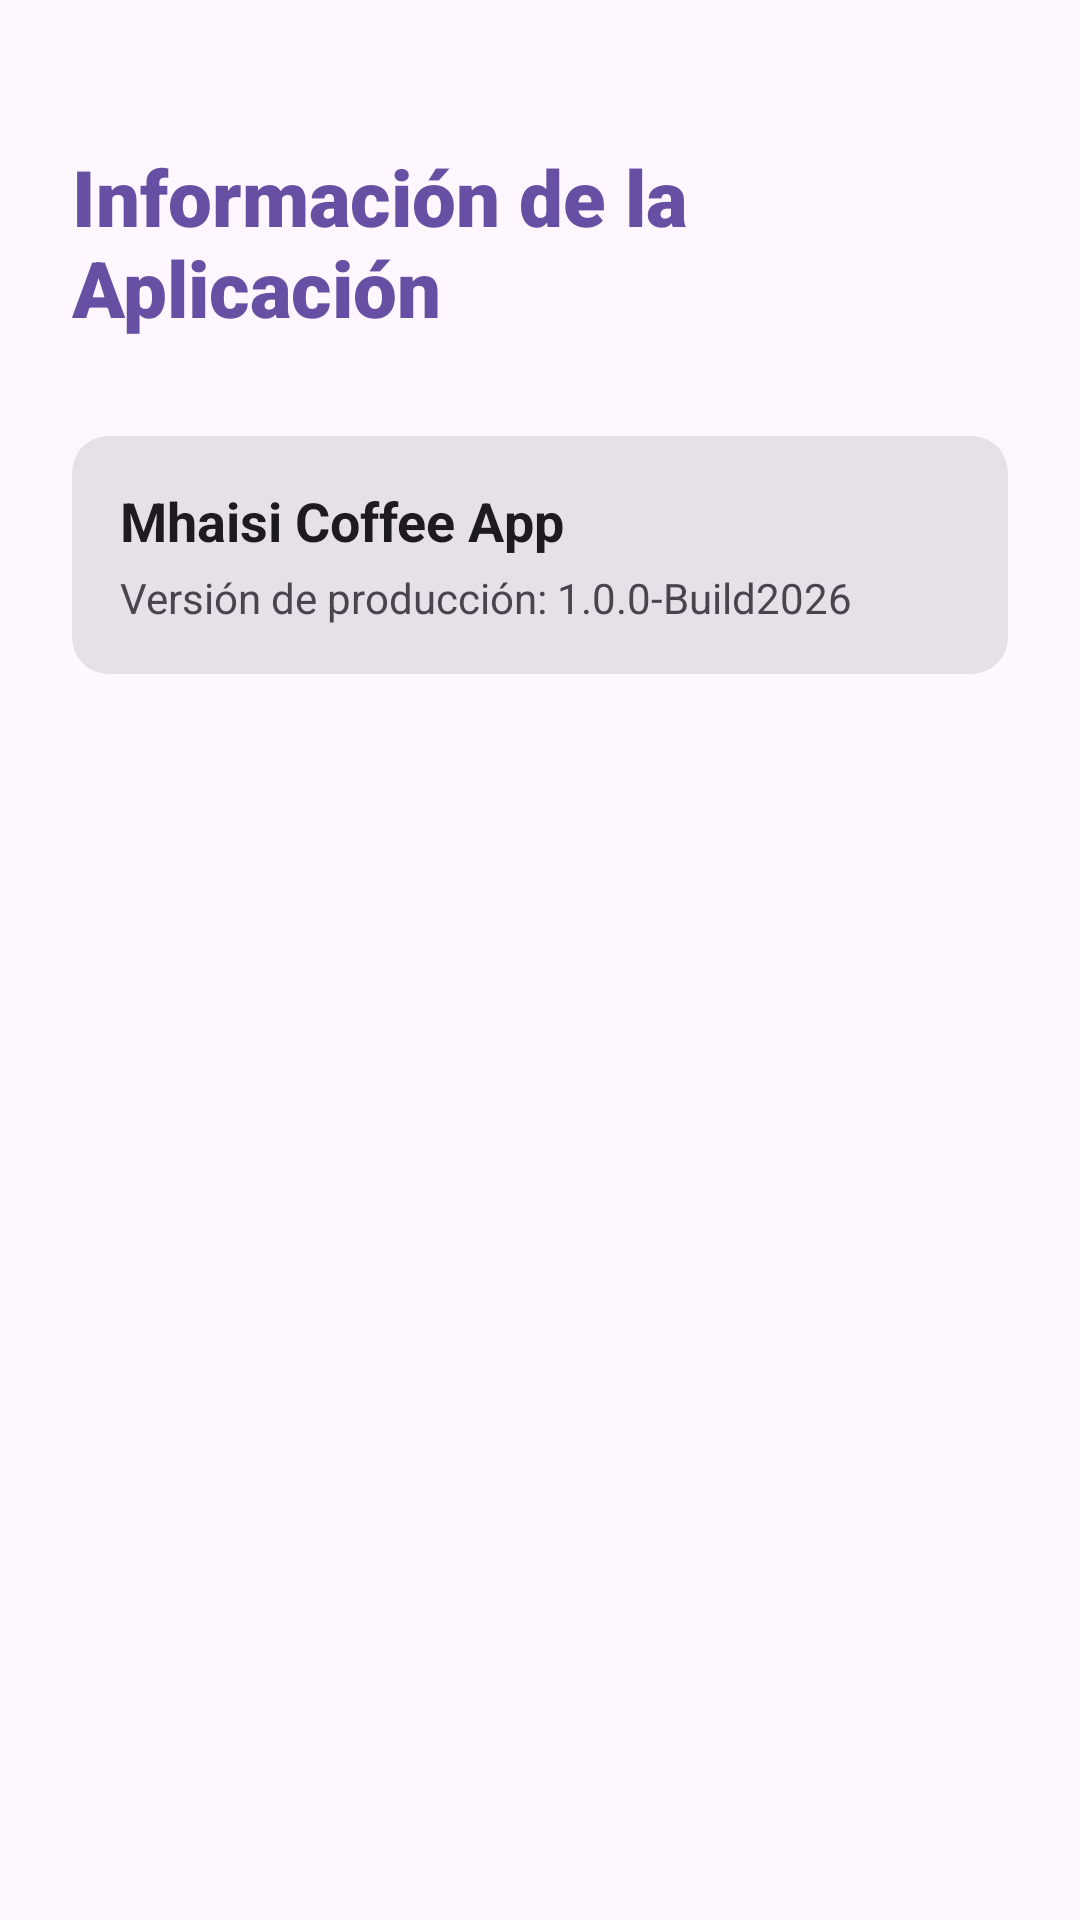

Reconstruct the res/layout file that produces this screen, plus the resources it refers to.
<!-- AndroidManifest.xml: application theme Theme.Navegacion_Menus -->
<!-- res/layout/activity_more_info.xml -->
<?xml version="1.0" encoding="utf-8"?>
<androidx.coordinatorlayout.widget.CoordinatorLayout
    xmlns:android="http://schemas.android.com/apk/res/android"
    xmlns:app="http://schemas.android.com/apk/res-auto"
    android:layout_width="match_parent"
    android:layout_height="match_parent"
    android:background="?attr/colorSurface"
    android:fitsSystemWindows="true">

    <LinearLayout
        android:layout_width="match_parent"
        android:layout_height="match_parent"
        android:orientation="vertical"
        android:padding="24dp"
        android:gravity="center_horizontal">

        <TextView
            android:layout_width="wrap_content"
            android:layout_height="wrap_content"
            android:text="Información de la Aplicación"
            android:textSize="26sp"
            android:fontFamily="sans-serif-black"
            android:textColor="?attr/colorPrimary"
            android:layout_marginTop="24dp"
            android:layout_marginBottom="32dp"/>

        <com.google.android.material.card.MaterialCardView
            android:layout_width="match_parent"
            android:layout_height="wrap_content"
            android:layout_marginBottom="16dp"
            style="@style/Widget.Material3.CardView.Filled">

            <LinearLayout
                android:layout_width="match_parent"
                android:layout_height="wrap_content"
                android:orientation="vertical"
                android:padding="16dp">

                <TextView
                    android:layout_width="wrap_content"
                    android:layout_height="wrap_content"
                    android:text="Mhaisi Coffee App"
                    android:textSize="18sp"
                    android:textStyle="bold"
                    android:textColor="?android:attr/textColorPrimary"
                    android:layout_marginBottom="4dp"/>

                <TextView
                    android:layout_width="wrap_content"
                    android:layout_height="wrap_content"
                    android:text="Versión de producción: 1.0.0-Build2026"
                    android:textSize="14sp"
                    android:textColor="?android:attr/textColorSecondary"/>
            </LinearLayout>
        </com.google.android.material.card.MaterialCardView>



    </LinearLayout>
</androidx.coordinatorlayout.widget.CoordinatorLayout>
<!-- resources referenced by this layout -->
<resources>
  <style name="Theme.Navegacion_Menus" parent="Base.Theme.Navegacion_Menus" />
  <style name="Base.Theme.Navegacion_Menus" parent="Theme.Material3.DayNight.NoActionBar">
          <item name="colorBarraYBotones">@color/morado_app_theme</item>
          <item name="colorTextoPasos">@color/primary_color</item>
          <item name="colorFondoDialogoConfirmar">#F5F3F7</item>
  
          <item name="colorPrimary">?attr/colorBarraYBotones</item>
          <item name="android:windowTranslucentStatus">true</item>
      </style>
  <color name="morado_app_theme">#6750A4</color>
  <color name="primary_color">#006241</color>
</resources>
